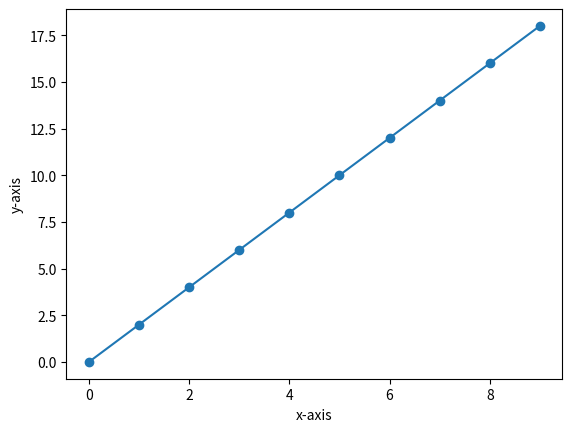

Source code (Python):
import matplotlib.pyplot as plt


x = [i for i in range(10)]

print(x)

y = [2*i for i in range(10)]

print(y)

plt.xlabel('x-axis')
plt.ylabel('y-axis')
plt.plot(x, y)

plt.xlabel('x-axis')
plt.ylabel('y-axis')

plt.scatter(x, y)
plt.show()
